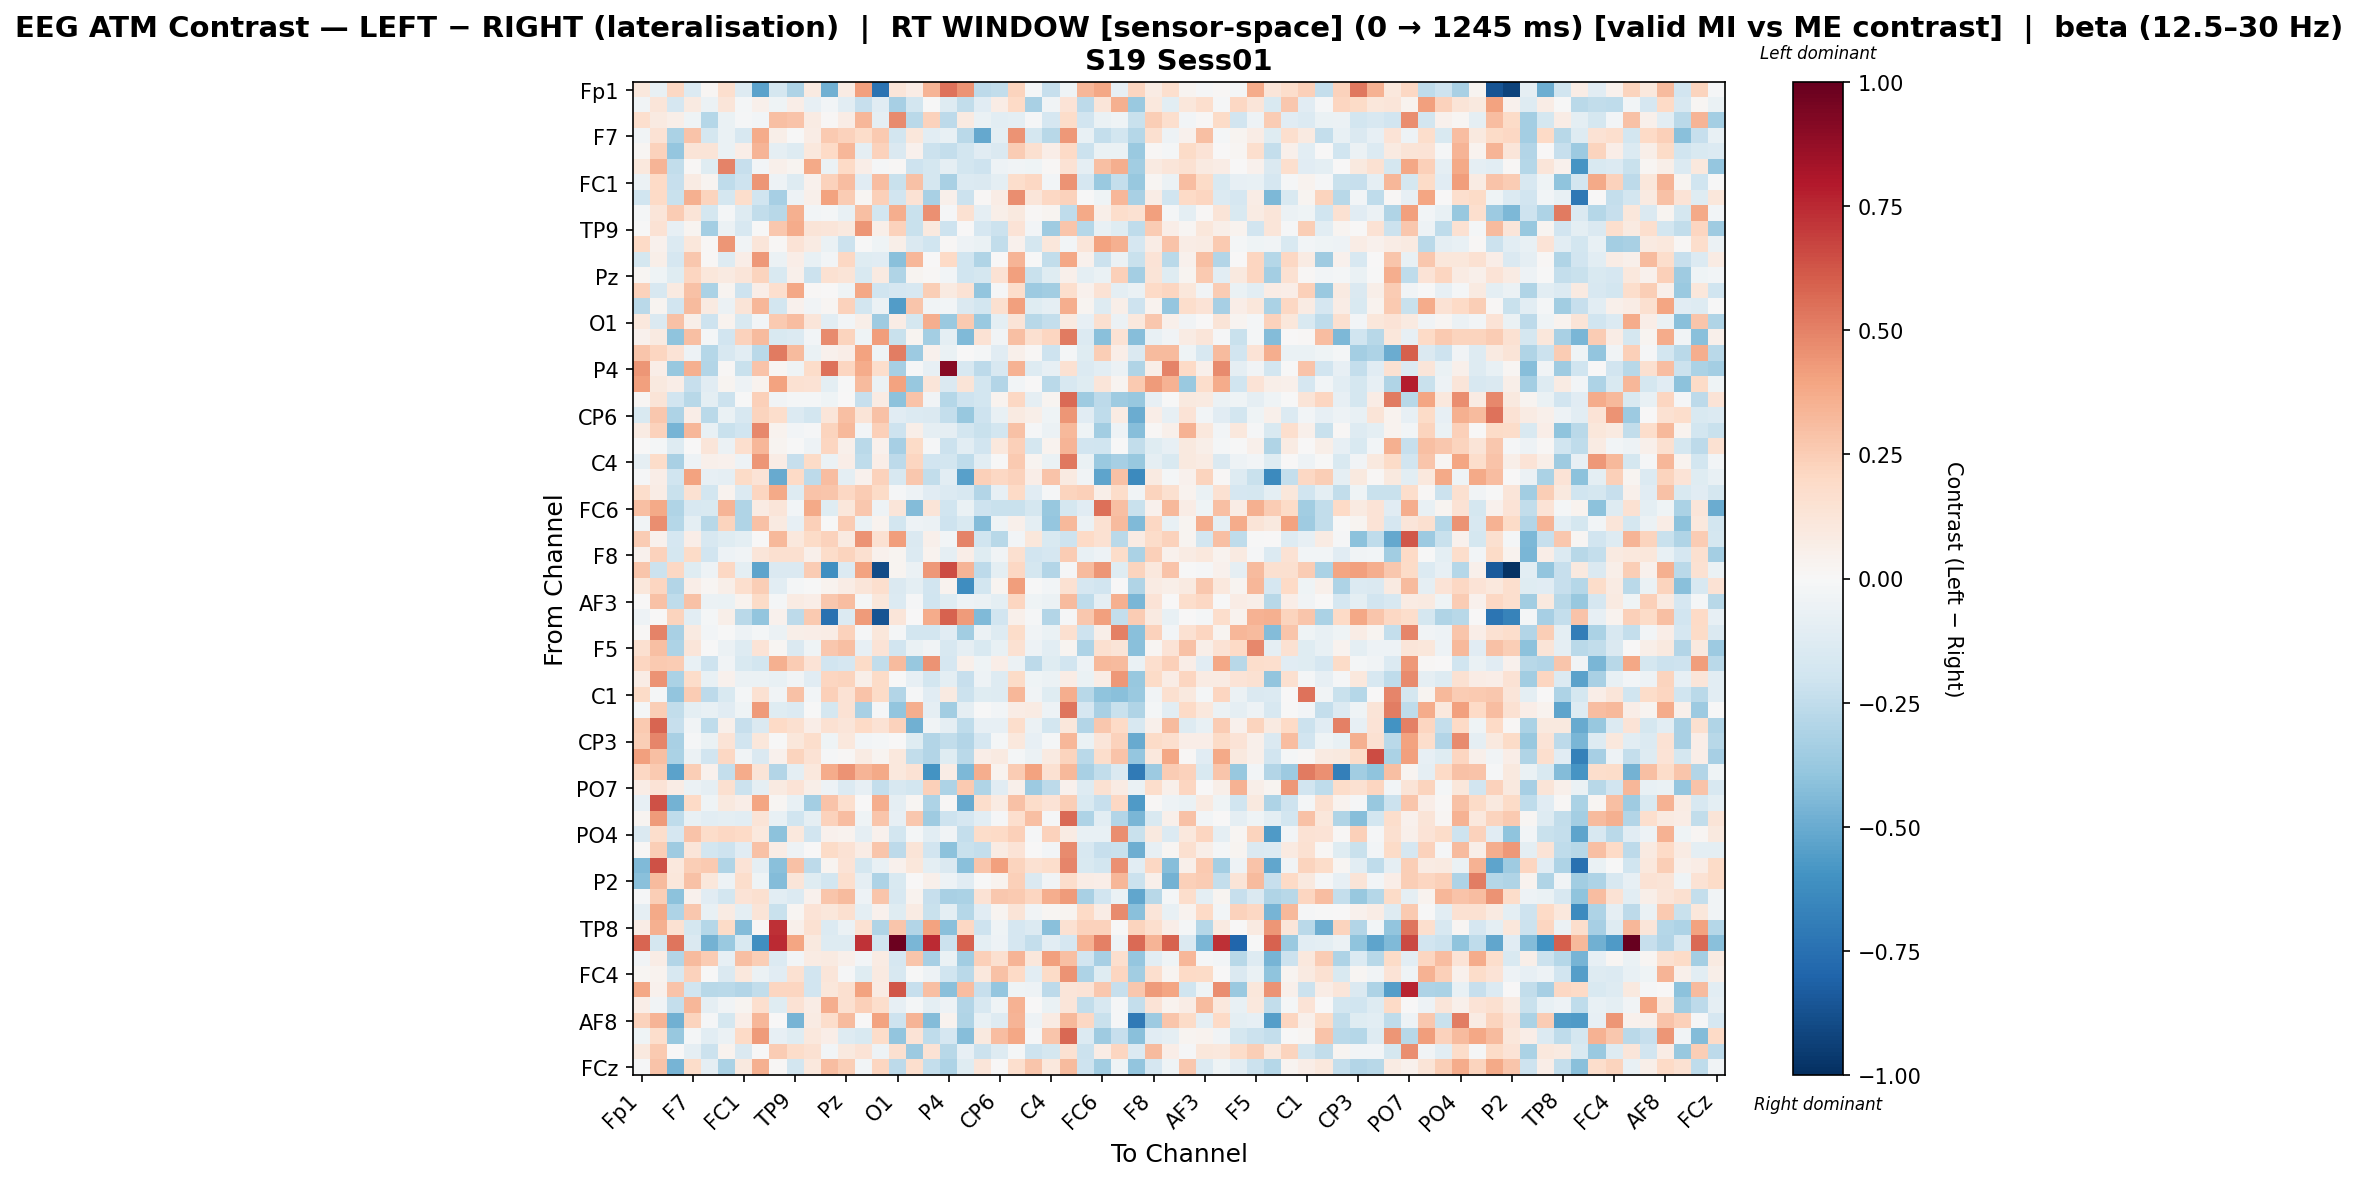

The file beside this chart, header and first rows:
, Fp1, Fz, F3, F7, FT9, FC5, FC1, C3, T7, TP9, CP5, CP1, Pz, P3, P7, O1, Oz, O2, P4, P8, TP10, CP6, CP2
Fp1, 0.1043, -0.07497, 0.2088, -0.1369, 0.02241, 0.1708, -0.1256, -0.5329, -0.1728, -0.3115, 0.09103, -0.4801, 0.07854, 0.4121, -0.7356, 0.1245, 0.0757, 0.3419, 0.5448, 0.449, -0.2641, -0.2467, 0.2203
Fz, -0.03488, 0.1229, -0.1707, 0.0902, -0.05655, 0.1184, -0.02087, 0.05363, -0.04529, 0.06892, -0.07842, -0.02537, -0.1071, -0.2306, -0.117, -0.3282, -0.1814, -0.0008165, -0.1273, -0.2448, -0.1134, 0.0763, 0.2018
F3, 0.1656, 0.08671, 0.05812, -0.04186, -0.2817, -0.06759, -0.01169, -0.02793, 0.3014, 0.2854, 0.08373, 0.009347, 0.07162, 0.3288, -0.09231, 0.4707, -0.2719, 0.2289, -0.2595, 0.09275, -0.0643, -0.105, -0.09921
F7, -0.03832, 0.144, -0.3167, 0.2865, -0.1739, -0.06747, -0.1565, 0.3733, 0.0553, -0.004731, 0.07124, 0.2625, 0.2341, 0.1831, 0.2628, -0.1849, 0.1161, -0.108, -0.07432, -0.2715, -0.5119, -0.1016, 0.4507
FT9, 0.01595, 0.2304, -0.3836, 0.1313, 0.1257, -0.06421, 0.0693, 0.341, -0.08952, -0.1305, 0.1045, 0.1979, 0.3304, -0.08886, 0.2301, -0.1432, 0.0392, -0.2144, -0.2412, -0.1805, -0.1138, -0.142, 0.2514
FC5, 0.1035, 0.3383, -0.2452, 0.01094, -0.1245, 0.4951, -0.2272, -0.02723, 0.05345, 0.02774, 0.3813, -0.05962, 0.1983, 0.06933, -0.01186, 0.0138, -0.2101, -0.1728, -0.08897, -0.1828, -0.2071, -0.05368, -0.0319
FC1, -0.05989, 0.1988, -0.2343, 0.08066, 0.02721, -0.2543, -0.2108, 0.4396, -0.04822, -0.1305, 0.04642, 0.2338, 0.3077, -0.1095, 0.3101, -0.2227, 0.29, -0.1743, -0.3258, -0.1365, -0.1418, -0.09799, 0.174
C3, -0.2013, 0.1981, -0.2226, 0.3531, 0.2208, -0.1776, 0.1772, -0.1985, -0.3299, -0.05408, 0.05098, 0.3985, 0.2508, 0.0232, 0.2399, -0.1887, 0.1441, -0.3236, 0.04784, -0.2111, 0.01549, 0.07625, 0.4683
T7, -0.01796, 0.1202, 0.2545, 0.1267, -0.1747, -0.02043, -0.1312, -0.2497, -0.2767, 0.3537, -0.02947, -0.02226, -0.0759, 0.2984, -0.1836, 0.3628, -0.2252, 0.4574, -0.008557, 0.1526, -0.09042, 0.05853, 0.0953
TP9, -0.005017, 0.1483, -0.08028, 0.0288, -0.3389, -0.05802, -0.1585, -0.004275, 0.2733, 0.3706, 0.1321, 0.1174, 0.09667, 0.4396, 0.05519, 0.2297, -0.2197, 0.09506, -0.2109, 0.003327, -0.1645, -0.2164, 0.135
CP5, 0.2014, 0.04478, -0.1336, 0.1156, 0.01229, 0.439, -0.03272, 0.1195, 0.007971, 0.1402, 0.07987, -0.06677, -0.2141, -0.00583, -0.04248, 0.05554, -0.1455, -0.2, 0.0119, -0.04922, -0.06624, -0.2425, 0.04618
CP1, -0.1764, 0.05954, -0.1641, 0.2705, 0.009175, -0.1317, 0.07003, 0.4367, -0.06181, 0.06571, -0.0705, -0.03018, 0.2043, -0.1193, -0.1156, -0.415, 0.3321, 0.00257, 0.1979, -0.2007, -0.2992, 0.002755, 0.3397
Pz, 0.01576, -0.04272, -0.1197, 0.215, 0.1132, 0.09106, 0.1231, 0.2233, -0.1517, 0.04698, -0.2167, 0.1491, 0.1292, -0.1532, 0.08967, -0.2975, 0.02721, 0.0101, -0.03061, -0.2022, -0.1745, 0.1411, 0.4108
P3, 0.2307, -0.1623, 0.08864, 0.2957, -0.3156, 0.02655, -0.204, 0.06842, 0.1716, 0.3839, 0.008199, 0.006258, -0.04464, 0.3883, -0.1973, -0.1718, -0.1567, 0.2436, 0.09119, 0.1408, -0.3925, -0.01187, 0.1739
P7, -0.2682, 0.02864, -0.1889, 0.319, 0.09307, -0.05684, 0.1303, 0.3306, -0.1812, 0.04016, -0.03362, 0.01614, 0.2301, -0.1829, -0.06125, -0.5608, 0.2805, -0.0365, -0.02835, -0.1416, -0.1802, 0.1592, 0.409
O1, 0.1065, -0.1439, 0.2919, 0.06181, -0.2109, 0.03499, -0.1551, -0.02775, 0.2583, 0.31, 0.1249, -0.1092, -0.02506, 0.06093, -0.356, 0.0759, -0.1729, 0.364, -0.3686, 0.2595, -0.3719, -0.101, 0.1277
Oz, 0.04055, 0.09194, -0.4005, 0.3021, -0.01997, -0.1907, 0.2333, 0.3183, -0.1487, -0.1396, -0.02479, 0.4688, 0.2242, -0.04172, 0.4186, -0.2233, 0.02858, -0.3383, -0.09472, -0.4397, 0.1466, -0.03126, 0.3013
O2, 0.279, 0.2123, 0.1371, -0.0492, -0.287, -0.1626, -0.1091, -0.2673, 0.5172, 0.3189, -0.06728, 0.04146, 0.06971, 0.4031, -0.04494, 0.5096, -0.3609, 0.04395, -0.06597, 0.003169, -0.01805, -0.1149, 0.05132
P4, 0.4432, 0.06309, -0.3796, 0.3534, -0.2919, 0.009435, -0.2218, 0.2871, 0.01657, -0.04565, 0.1806, 0.5418, 0.216, 0.3749, 0.1735, -0.331, -0.009913, -0.08363, 0.91, -0.1594, -0.2597, -0.1621, 0.3475
P8, 0.4077, 0.09574, 0.06347, -0.2294, -0.1117, 0.03032, -0.05282, 0.03699, 0.4031, 0.1554, 0.1462, -0.0969, -0.007546, 0.3187, -0.0593, 0.4042, -0.3819, 0.1213, -0.1451, 0.1308, -0.1839, -0.2967, -0.02581
TP10, 0.01816, 0.1318, -0.1948, -0.2755, -0.101, -0.2116, -0.003661, 0.2413, -0.03781, -0.01855, -0.01627, -0.04315, 0.0003715, -0.2283, 0.08221, -0.4132, 0.2859, -0.03594, -0.2874, -0.2058, -0.1813, 0.0329, 0.2079
CP6, -0.1534, 0.2701, -0.3093, 0.06957, -0.266, -0.06515, -0.1575, 0.2236, 0.1743, -0.1342, -0.1804, 0.1216, 0.302, 0.1296, 0.2935, -0.1103, -0.1401, -0.1449, -0.2412, -0.3801, -0.2069, -0.07659, 0.08835
CP2, 0.08161, 0.2278, -0.4645, 0.3317, -0.07073, -0.2219, -0.199, 0.4775, 0.03659, -0.02867, -0.01323, 0.2229, 0.3265, -0.02905, 0.2409, -0.2073, 0.05932, -0.09359, -0.09311, -0.1809, -0.225, -0.18, 0.2946
Cz, 0.002709, -0.02161, -0.1305, 0.002749, 0.1185, -0.06202, 0.1662, 0.3326, 0.02869, -0.002438, -0.04914, 0.2129, 0.05398, -0.2694, 0.04395, -0.3294, 0.1918, -0.01069, -0.2166, -0.1078, -0.1887, 0.1051, 0.2379
C4, -0.09165, 0.18, -0.3248, -0.05366, 0.04747, 0.03983, -0.05327, 0.4383, 0.0781, -0.2278, 0.1929, -0.06136, 0.06576, -0.2509, 0.06256, -0.2647, 0.2151, -0.1914, -0.1813, -0.2543, -0.1077, -0.002076, 0.2595
T8, -0.01272, 0.06252, -0.1983, 0.4005, -0.08336, -0.0917, 0.1901, 0.1366, -0.5038, 0.197, -0.2601, 0.3081, -0.1002, 0.04632, 0.2269, -0.1628, 0.2708, -0.2485, -0.1051, -0.543, 0.2388, 0.207, 0.2318
FT10, 0.1792, 0.07474, -0.2253, 0.1502, -0.1871, 0.03707, -0.1345, 0.2138, 0.3786, -0.1304, 0.2851, 0.2742, 0.207, 0.2515, 0.1905, -0.01373, -0.04866, -0.1151, -0.136, -0.1565, -0.2941, -0.08018, 0.1957
FC6, 0.2997, 0.3799, -0.3045, -0.1578, -0.1529, 0.3383, -0.3001, 0.08018, 0.1208, -0.02489, 0.3762, -0.1222, 0.11, 0.2691, -0.04739, 0.1178, -0.4372, 0.1327, -0.2013, -0.06443, -0.2042, -0.222, -0.2215
FC2, -0.03518, 0.4651, -0.2856, -0.09602, -0.2799, 0.2203, -0.3022, 0.2945, 0.08965, -0.08195, 0.2404, -0.007186, 0.2562, -0.06737, 0.0354, -0.1808, -0.05033, -0.05835, -0.2093, -0.1503, -0.4354, -0.04164, 0.04975
F4, 0.2504, 0.0439, -0.1713, 0.0692, -0.1584, -0.1173, -0.09861, 0.0002132, 0.323, 0.1062, 0.1892, 0.2317, 0.09258, 0.4457, 0.1557, 0.4198, -0.144, 0.04907, -0.02897, 0.4982, -0.1978, -0.2788, -0.03007
F8, 0.04519, 0.2299, -0.1766, 0.1942, -0.1933, -0.04898, -0.0364, 0.1199, 0.1581, 0.1631, 0.05231, 0.1798, 0.2231, 0.159, 0.04104, 0.02507, -0.1351, 0.03455, -0.09177, 0.06646, -0.119, -0.0318, 0.162
Fp2, 0.2753, -0.217, 0.2042, -0.1189, -0.0543, 0.2068, -0.09729, -0.5264, -0.1484, -0.1482, 0.2553, -0.612, -0.138, 0.4034, -0.8921, 0.02546, -0.05499, 0.4343, 0.6488, 0.3385, -0.2647, -0.09805, 0.2051
AF7, 0.112, 0.2114, -0.2943, 0.06685, 0.01887, 0.05545, 0.1657, 0.2494, -0.1067, -0.02268, -0.001378, 0.03364, 0.07119, 0.1189, 0.1645, -0.1452, -0.09584, -0.1892, 0.03683, -0.6234, -0.1808, 0.03077, 0.4168
AF3, 0.0, 0.2939, -0.2558, 0.2933, -0.05868, -0.06462, 0.03681, 0.1885, -0.01681, 0.08087, 0.06843, 0.2726, 0.308, -0.009472, 0.114, -0.1382, -0.009431, -0.1978, -0.118, -0.05243, -0.05949, -0.09883, 0.2146
AFz, -0.05141, 0.003997, 0.2204, -0.1072, -0.01628, 0.06002, -0.2711, -0.3925, 0.04342, -0.2625, 0.2652, -0.7478, -0.1357, 0.4291, -0.8654, 0.1233, 0.004879, 0.3729, 0.5866, 0.4261, -0.4385, -0.1891, 0.05286
F1, 0.01141, 0.4942, -0.3277, 0.0926, -0.02516, -0.006531, -0.0513, -0.01742, -0.05878, 0.05583, 0.06369, 0.07334, 0.2281, -0.01136, 0.1131, -0.01911, -0.1843, -0.1817, -0.1148, -0.3458, -0.05791, -0.126, 0.1851
F5, 0.1596, 0.3012, -0.3063, 0.1202, -0.005698, -0.05582, -0.1321, 0.1381, 0.02293, -0.1448, -0.04251, 0.2673, 0.3021, -0.08196, 0.137, -0.1908, -0.06282, -0.03894, -0.1623, -0.09107, -0.1534, -0.07549, 0.1539
FT7, 0.2183, 0.2629, 0.2564, -0.07125, -0.2104, -0.03269, -0.1491, -0.1866, 0.3576, 0.2534, 0.1382, -0.1893, -0.1679, 0.1943, -0.2433, 0.3155, -0.3756, 0.4524, -0.1712, 0.05166, -0.04294, 0.06721, -0.05949
FC3, 0.07809, 0.4502, -0.3143, 0.1808, -0.0769, 0.04508, -0.06217, -0.06087, -0.07391, -0.03505, -0.1124, 0.2122, 0.2192, 0.05602, 0.1934, -0.005353, -0.08174, -0.1811, -0.09844, -0.2323, -0.05405, -0.1314, 0.1934
C1, 0.193, -0.01756, -0.391, 0.2508, -0.2656, -0.1517, -0.02275, 0.1516, -0.03857, 0.2962, -0.02344, 0.242, 0.1413, 0.2859, 0.1949, -0.2923, -0.009968, -0.116, 0.08758, -0.2157, -0.1184, -0.1252, 0.3358
C5, -0.01801, 0.2449, -0.2451, -0.09699, -0.07235, -0.1144, -0.04271, 0.427, -0.1242, -0.1381, -0.006651, -0.173, 0.1413, -0.3267, -0.01191, -0.3959, 0.3658, -0.09056, -0.3515, -0.09325, -0.002395, -0.03063, 0.07603
TP7, 0.2629, 0.582, -0.2306, -0.03305, -0.2558, 0.0517, -0.2341, -0.1437, 0.1979, 0.1636, 0.06927, 0.1561, 0.1203, 0.2013, 0.1426, 0.2329, -0.4841, -0.03638, -0.09095, -0.2549, -0.08323, -0.08453, 0.1776
CP3, 0.2439, 0.487, -0.3223, -0.00812, -0.07015, 0.1364, -0.1902, 0.1144, -0.0009802, 0.1105, 0.1796, -0.04115, 0.1067, -0.03026, -0.02246, 0.003659, -0.1204, -0.2917, -0.2492, -0.2921, -0.1697, -0.02219, 0.1064
P1, 0.412, 0.298, -0.3192, -0.0547, -0.1903, 0.2093, -0.03384, -0.1469, 0.04679, 0.221, 0.1481, -0.01205, 0.01032, 0.08008, 0.02589, 0.1066, -0.2468, -0.2932, -0.1184, -0.2713, 0.06275, 0.0894, -0.01953
P5, 0.2036, 0.2579, -0.536, 0.2451, 0.04101, -0.241, 0.3683, 0.1261, -0.2947, -0.09881, 0.1034, 0.3737, 0.4497, 0.3429, 0.3757, 0.1068, 0.1463, -0.5972, 0.07462, -0.4468, 0.3642, 0.03435, 0.2512
PO7, 0.07731, 0.1381, 0.07703, -0.05811, -0.08666, 0.1621, -0.2165, -0.08698, 0.09265, 0.1371, 0.05557, -0.05115, -0.1362, -0.07847, -0.2417, -0.1627, -0.1858, 0.2403, -0.3109, 0.2604, -0.2977, -0.1164, 0.04933
PO3, -0.08565, 0.6335, -0.4727, 0.1973, -0.04004, 0.1, 0.06316, 0.3921, 0.02015, -0.07483, -0.3407, 0.2832, 0.1671, 0.003487, 0.3664, -0.09374, 0.01644, -0.312, 0.009015, -0.5074, 0.1781, 0.07866, 0.2912
POz, 0.02891, 0.4281, -0.2546, -0.0771, -0.1093, -0.09633, -0.1025, 0.1286, -0.07499, -0.2017, -0.08666, 0.229, 0.3054, -0.04114, 0.2762, -0.08325, 0.2703, -0.355, -0.2071, -0.17, -0.1055, -0.008999, 0.1644
PO4, -0.1449, 0.1761, -0.1687, 0.2827, 0.182, 0.204, 0.1976, 0.109, -0.4083, 0.1027, -0.1892, 0.04152, 0.03224, -0.08693, 0.03993, -0.1849, -0.01914, -0.1073, -0.0364, -0.2377, 0.1838, 0.2015, 0.2384
PO8, 0.01307, 0.2426, -0.3527, 0.1249, -0.1808, -0.2035, -0.1143, 0.2965, 0.07404, -0.05004, 0.004595, 0.1879, 0.1419, 0.07376, 0.278, -0.2582, 0.1266, -0.1925, -0.4108, -0.2257, -0.2409, 0.08414, 0.1345
P6, -0.4432, 0.6343, 0.1024, 0.2467, 0.2655, -0.3043, 0.1395, -0.08631, -0.4188, 0.2936, -0.2613, 0.02491, 0.1393, -0.1768, -0.07458, 0.04207, 0.1155, -0.1009, -0.1455, -0.4199, 0.2791, 0.4136, 0.2215
P2, -0.4218, 0.3137, 0.1152, 0.2968, 0.1098, -0.05184, 0.1754, -0.04653, -0.4363, 0.1221, -0.1237, -0.1845, 0.1716, -0.09306, -0.3052, -0.1501, 0.001699, 0.05116, -0.0503, -0.1171, -0.00137, 0.0315, 0.2383
CPz, -0.009568, 0.2481, -0.412, 0.04092, -0.1103, -0.1834, 0.1406, 0.1606, -0.1032, -0.1362, 0.04456, 0.2808, 0.3195, -0.04873, 0.2755, -0.1606, 0.03434, -0.2309, -0.3205, -0.314, 0.1435, 0.2712, 0.2627
CP4, -0.08948, 0.3776, -0.3047, 0.2686, -0.07203, 0.07937, -0.1007, 0.1264, -0.2204, 0.01697, 0.1364, 0.1167, 0.1582, -0.09423, 0.04647, -0.1214, 0.0812, -0.2196, -0.09917, -0.2855, -0.1153, 0.02401, 0.1295
TP8, 0.07454, 0.3525, 0.1507, -0.1763, -0.2833, 0.1903, -0.4331, 0.01152, 0.7305, 0.05271, 0.1526, -0.133, -0.06216, 0.151, -0.3017, 0.2779, -0.2896, 0.4035, -0.4162, 0.208, -0.2084, -0.04509, -0.1687
C6, 0.5807, -0.1755, 0.5351, -0.142, -0.4711, -0.3746, -0.1511, -0.6155, 0.7452, 0.3935, 0.09986, -0.1282, -0.1324, 0.7246, -0.1966, 0.9783, -0.455, 0.7459, -0.2137, 0.5933, -0.09432, -0.05461, -0.1664
C2, -0.03457, 0.07472, -0.2953, 0.3138, 0.253, -0.0795, 0.3034, 0.2433, -0.1379, -0.02886, 0.08043, 0.08656, 0.05233, -0.02869, 0.07892, -0.1717, 0.2798, -0.3348, -0.06761, -0.3455, 0.2383, 0.1621, 0.342
FC4, 0.02306, 0.03275, -0.1596, 0.2327, -0.004899, -0.1429, 0.1094, -0.06122, -0.1103, 0.152, -0.1888, 0.1183, -0.01004, -0.1226, 0.09368, -0.1611, -0.003016, -0.05312, -0.2012, -0.2698, 0.1047, 0.2955, 0.1954
FT8, 0.3849, 0.04522, 0.2864, -0.2027, -0.2745, -0.2693, -0.2935, -0.2422, 0.2112, 0.2158, -0.1912, 0.1112, 0.1577, 0.4013, 0.08434, 0.62, -0.2339, 0.3036, -0.4174, 0.3063, -0.2287, -0.3885, -0.04276
F6, 0.07025, -0.03647, -0.2401, 0.3324, -0.09067, -0.03693, 0.02983, 0.1705, -0.1198, 0.1452, 0.07289, 0.3625, 0.1609, 0.2408, 0.175, -0.08568, -0.02324, -0.0948, -0.05014, -0.2917, -0.1601, -0.0393, 0.3497
... 4 more rows
